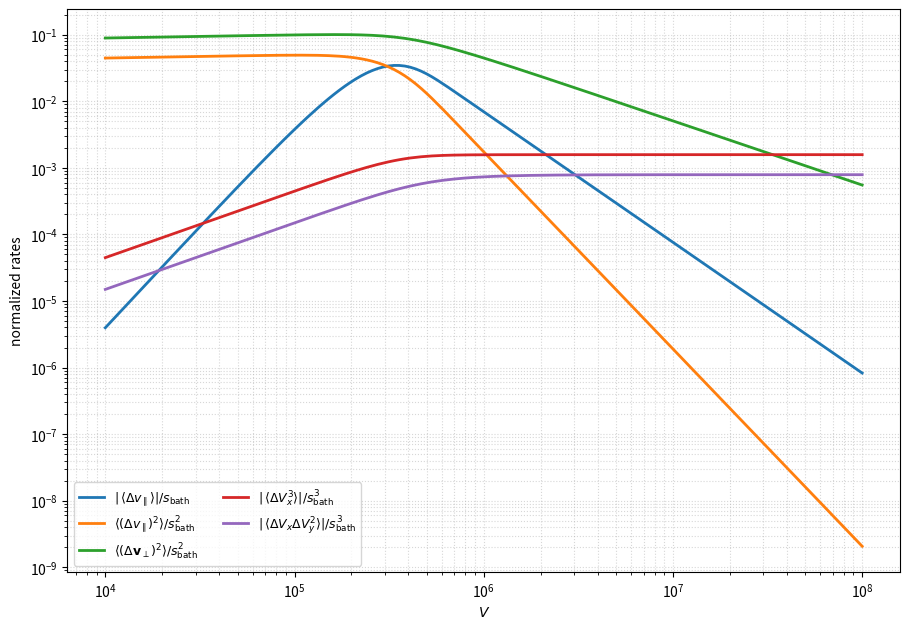

This chart was generated by the following Python code:
import numpy as np
import matplotlib.pyplot as plt
from scipy.integrate import cumulative_trapezoid as cumtrapz

G        = 1.0
M_test   = 1.0
m_field  = 1.0
s_bath   = 1.5e5
w        = 1.0e3

N_V      = 140
V_MIN, V_MAX = 1.0e4, 1.0e8
V_vals   = np.geomspace(V_MIN, V_MAX, N_V)

va_max   = 12.0 * s_bath
N_INT    = 20000
va       = np.linspace(0.0, va_max, N_INT)

norm = 4.0 * np.pi / ((2.0*np.pi*s_bath**2)**1.5)
a_of_v = norm * va**2 * np.exp(-0.5*(va/s_bath)**2)

cum_I1 = cumtrapz(va**1 * a_of_v, va, initial=0.0)
cum_I2 = cumtrapz(va**2 * a_of_v, va, initial=0.0)
cum_I4 = cumtrapz(va**4 * a_of_v, va, initial=0.0)
cum_I6 = cumtrapz(va**6 * a_of_v, va, initial=0.0)
I1_tot, I2_tot, I4_tot, I6_tot = cum_I1[-1], cum_I2[-1], cum_I4[-1], cum_I6[-1]

def cum_at(x, xgrid, cum):
    xx = np.clip(x, xgrid[0], xgrid[-1])
    return np.interp(xx, xgrid, cum)

def lnLambda(V):
    Lam = 1.0 + (2.0 * w**3) * (V**2 + (1e-30))
    return np.log(Lam)

A1 = -16.0 * np.pi**2 * G**2 * m_field * (M_test + m_field)
A2 =  32.0 * np.pi**2 * G**2 * m_field**2 / 3.0

P13 = -32.0 * np.pi**2 * G**2 * m_field**3 / (M_test + m_field)
P14 = -16.0 * np.pi**2 * G**2 * m_field**3 / (M_test + m_field)

D_dvpar   = np.zeros_like(V_vals)
D_par2    = np.zeros_like(V_vals)
D_perp2   = np.zeros_like(V_vals)
M3_x      = np.zeros_like(V_vals)
M_mix     = np.zeros_like(V_vals)

for i, V in enumerate(V_vals):
    lnL = lnLambda(V)

    I1_lo = cum_at(V, va, cum_I1)
    I2_lo = cum_at(V, va, cum_I2)
    I4_lo = cum_at(V, va, cum_I4)
    I6_lo = cum_at(V, va, cum_I6)

    I1_hi = I1_tot - I1_lo

    D_dvpar[i] = A1 * lnL * (I2_lo / (V**2))

    D_par2[i]  = A2 * lnL * ( (I4_lo / (V**3)) + I1_hi )

    D_perp2[i] = A2 * lnL * ( (3.0 * I2_lo / V) - (I4_lo / (V**3)) + 2.0 * I1_hi )

    bracket_M3x  = (0.5 * I2_lo) - (I6_lo / (10.0 * V**4)) + (2.0 * V / 5.0) * I1_hi
    M3_x[i]      = P13 * bracket_M3x

    bracket_Mmix = (0.5 * I2_lo) - (I4_lo / (3.0 * V**2)) + (I6_lo / (10.0 * V**4)) \
                   + (4.0 * V / 15.0) * I1_hi
    M_mix[i]     = P14 * bracket_Mmix

y1 = np.abs(D_dvpar   / s_bath)        
y2 = np.abs(D_par2    / (s_bath**2))   
y3 = np.abs(D_perp2   / (s_bath**2))   
y4 = np.abs(M3_x      / (s_bath**3))   
y5 = np.abs(M_mix     / (s_bath**3))

plt.figure(figsize=(9.2, 6.4))
plt.loglog(V_vals, y1, lw=2.0, label=r'$|\,\langle \Delta v_\parallel\rangle|/s_{\rm bath}$')
plt.loglog(V_vals, y2, lw=2.0, label=r'$\langle (\Delta v_\parallel)^2\rangle/s_{\rm bath}^2$')
plt.loglog(V_vals, y3, lw=2.0, label=r'$\langle (\Delta \mathbf{v}_\perp)^2\rangle/s_{\rm bath}^2$')
plt.loglog(V_vals, y4, lw=2.0, label=r'$|\,\langle \Delta V_x^3\rangle|/s_{\rm bath}^3$')
plt.loglog(V_vals, y5, lw=2.0, label=r'$|\,\langle \Delta V_x \Delta V_y^2\rangle|/s_{\rm bath}^3$')
plt.xlabel(r'$V$')
plt.ylabel('normalized rates')
plt.grid(True, which='both', ls=':', alpha=0.5)
plt.legend(ncol=2, fontsize=9)
plt.tight_layout()
plt.savefig("binney_henon.png", dpi=150)
plt.savefig("binney_henon.pdf")
